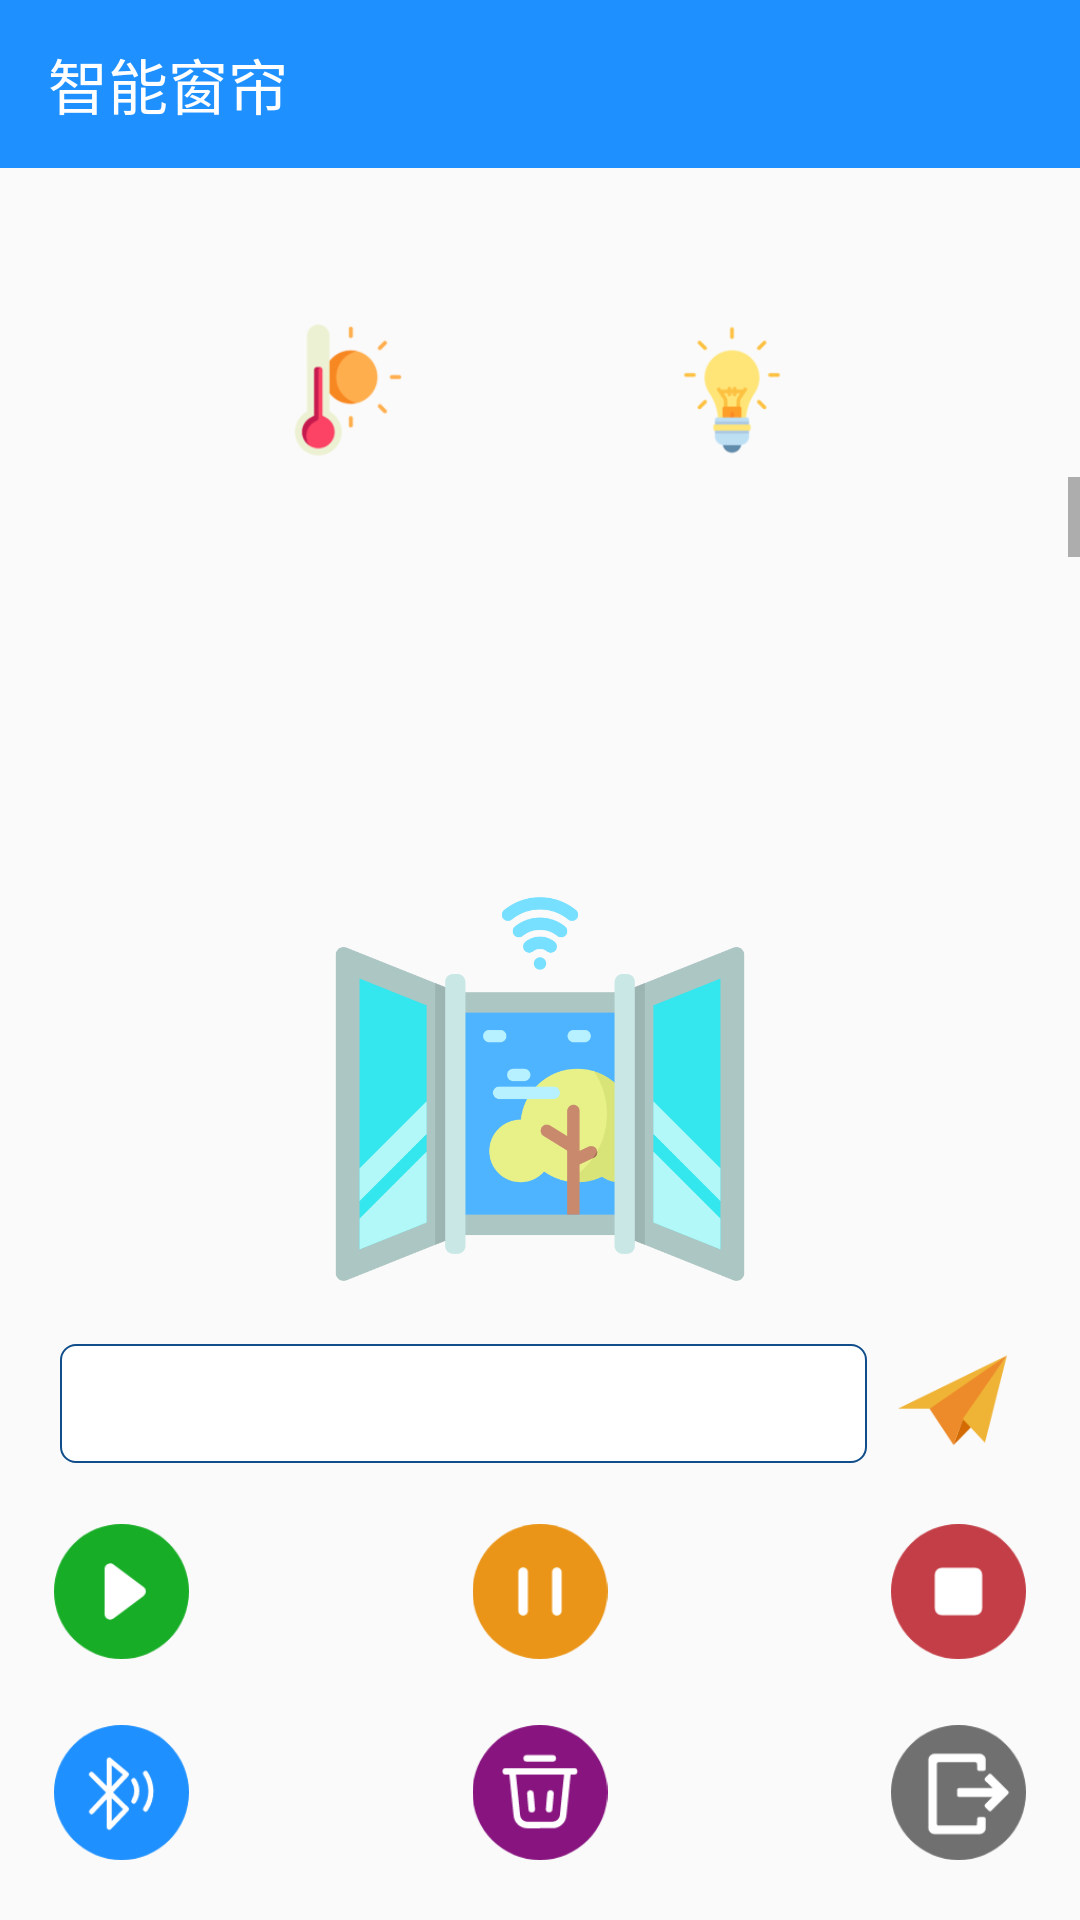

Produce the Android XML layout that renders to this screen, including the resource entries it uses.
<!-- AndroidManifest.xml: application theme AppTheme -->
<!-- res/layout/activity_main.xml -->
<?xml version="1.0" encoding="utf-8"?>
<LinearLayout xmlns:android="http://schemas.android.com/apk/res/android"
    xmlns:tools="http://schemas.android.com/tools"
    android:orientation="vertical"
    android:layout_width="match_parent"
    android:layout_height="match_parent">

    <TextView
        android:id="@+id/Text0"
        android:layout_width="match_parent"
        android:layout_height="56dp"
        android:background="@color/colorPrimary"
        android:gravity="center_vertical"
        android:text="智能窗帘"
        android:paddingStart="16dp"
        android:textSize="20sp"
        android:textColor="@android:color/white"
        tools:ignore="RtlSymmetry" />
    <LinearLayout
        android:layout_marginTop="50dp"
        android:layout_width="match_parent"
        android:layout_height="wrap_content"
        android:orientation="horizontal"
        android:gravity="center">

        <ImageView
            android:layout_width="48dp"
            android:layout_height="48dp"
            android:src="@drawable/temp" />
        <ImageView
            android:layout_marginStart="80dp"
            android:layout_width="48dp"
            android:layout_height="48dp"
            android:src="@drawable/light"
            android:padding="1dp" />

    </LinearLayout>


    <ScrollView
        android:layout_marginTop="5dp"
        android:id="@+id/ScrollView01"
        android:layout_width="match_parent"
        android:layout_height="30dp"
        android:scrollbars="vertical">

        <TextView
            android:id="@+id/in"
            android:layout_width="match_parent"
            android:layout_height="wrap_content"
            android:gravity="center"
            android:textColor="@android:color/black"
            android:textSize="25sp" />

    </ScrollView>

    <LinearLayout
        android:layout_width="match_parent"
        android:layout_height="0dp"
        android:layout_weight="1"
        android:gravity="bottom"
        android:orientation="vertical">


        <ImageButton
            android:layout_width="150dp"
            android:layout_height="150dp"
            android:src="@drawable/windows"
            android:scaleType="fitCenter"
            android:background="#00FFFFFF"
            android:onClick="open"
            android:foreground="?selectableItemBackground"
            android:layout_gravity="center"/>

        <LinearLayout
            android:layout_width="match_parent"
            android:layout_height="wrap_content"
            android:layout_marginTop="10dp"
            android:gravity="center"
            android:orientation="horizontal">

            <EditText
                android:id="@+id/Edit0"
                android:layout_width="0dp"
                android:layout_height="wrap_content"
                android:layout_marginStart="20dp"
                android:layout_weight="1"
                android:background="@drawable/send_text"
                android:inputType="textMultiLine"
                android:minLines="1"
                android:padding="3dp"
                android:singleLine="false"
                android:textColor="@android:color/black"
                android:textSize="25sp" />

            <ImageButton
                android:id="@+id/BtnSend"
                android:layout_width="40dp"
                android:layout_height="40dp"
                android:layout_marginStart="10dp"
                android:layout_marginEnd="21dp"
                android:background="@drawable/send2"
                android:onClick="onSendButtonClicked" />

        </LinearLayout>


        <LinearLayout
            android:layout_width="match_parent"
            android:layout_height="wrap_content"
            android:layout_marginTop="20dp"

            android:orientation="horizontal">
            <ImageButton
                android:layout_width="45dp"
                android:layout_height="45dp"
                android:layout_marginStart="18dp"
                android:background="@drawable/open"
                android:onClick="turn_up" />

            <ImageButton
                android:layout_width="0dp"
                android:layout_height="45dp"
                android:layout_weight="1"
                android:background="#00FFFFFF"
                android:onClick="pause"
                android:scaleType="fitCenter"
                android:src="@drawable/pause" />

            <ImageButton
                android:layout_width="45dp"
                android:layout_height="45dp"
                android:layout_marginEnd="18dp"
                android:onClick="turn_down"
                android:background="@drawable/close" />

        </LinearLayout>


        <LinearLayout
            android:layout_width="match_parent"
            android:layout_height="wrap_content"
            android:layout_marginTop="22dp"
            android:layout_marginBottom="20dp"
            android:orientation="horizontal"
            >

            <ImageButton
                android:id="@+id/BtnConnect"
                android:layout_width="45dp"
                android:layout_height="45dp"
                android:layout_marginStart="18dp"
                android:background="@drawable/bluetooth"
                android:onClick="onConnectButtonClicked" />

            <ImageButton
                android:id="@+id/BtnClear"
                android:layout_width="0dp"
                android:layout_height="45dp"
                android:layout_weight="1"
                android:background="#00FFFFFF"
                android:onClick="onClearButtonClicked"
                android:scaleType="fitCenter"
                android:src="@drawable/clean2" />

            <ImageButton
                android:id="@+id/BtnExit"
                android:layout_width="45dp"
                android:layout_height="45dp"
                android:layout_marginEnd="18dp"
                android:background="@drawable/exit"
                android:onClick="onQuitButtonClicked" />
        </LinearLayout>

    </LinearLayout>


</LinearLayout>
<!-- resources referenced by this layout -->
<resources>
  <color name="colorPrimary">#1E90FF</color>
  <!-- drawable bluetooth: png bitmap (drawable, 4612 bytes) -->
  <!-- drawable clean2: png bitmap (drawable, 4585 bytes) -->
  <!-- drawable close: png bitmap (drawable, 3758 bytes) -->
  <!-- drawable exit: png bitmap (drawable, 4165 bytes) -->
  <!-- drawable light: png bitmap (drawable, 5208 bytes) -->
  <!-- drawable open: png bitmap (drawable, 4180 bytes) -->
  <!-- drawable pause: png bitmap (drawable, 3603 bytes) -->
  <!-- drawable send2: png bitmap (drawable, 3929 bytes) -->
  <!-- drawable send_text (drawable) -->
  <?xml version="1.0" encoding="utf-8"?>
  <shape xmlns:android="http://schemas.android.com/apk/res/android">
      <solid android:color="#ffffff" />   
      <stroke android:width="0.5dip"
          android:color="@color/DodgerBlue4"/>   
        <corners android:radius="5dp" />  
  </shape>
  <!-- drawable temp: png bitmap (drawable, 5821 bytes) -->
  <!-- drawable windows: png bitmap (drawable, 26765 bytes) -->
  <style name="AppTheme" parent="Theme.AppCompat.Light.DarkActionBar">
          
          <item name="colorPrimary">@color/colorPrimary</item>
          <item name="colorPrimaryDark">@color/colorPrimaryDark</item>
          <item name="colorAccent">@color/DodgerBlue4</item>
      </style>
  <color name="DodgerBlue4">#104E8B</color>
  <color name="colorPrimaryDark">#1E90FF</color>
</resources>
